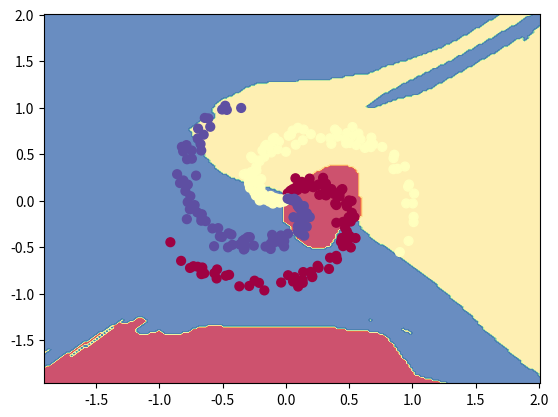

Here is the Python script that generated this plot:
import numpy as np
import matplotlib.pyplot as plt

# def nonlin(x, deriv=False):
#     if deriv:
#         return 1. * (x > 0)
#     else:
#         return x * (x > 0)

def nonlin(x, deriv=False):
    if (deriv == True):
        return x * (1.0 - x)

    return 1.0 / (1.0 + np.exp(-x))


np.random.seed(0)
N = 100  # number of points per class
f = 10  # feature 数量
D = 2  # dimensionality
K = 3  # number of classes
X = np.zeros((N * K, f))
y = np.zeros((N * K, 3), dtype='uint8')
# used for feature scaling
avgX = np.zeros((1, f))
maxX = np.zeros((1, f))

for j in range(K):
    ix = range(N * j, N * (j + 1))
    r = np.linspace(0.0, 1, N)  # radius
    t = np.linspace(j * 4, (j + 1) * 4, N) + np.random.randn(N) * 0.2  # theta
    xx = r * np.sin(t)
    yy = r * np.cos(t)

    X[ix] = np.c_[xx,
                  yy,
                  np.power(xx, 2),
                  np.power(yy, 2),
                  np.power(xx, 3),
                  np.power(yy, 3),
                np.power(xx, 4),
                np.power(yy, 4),
                np.power(xx, 5),
                np.power(yy, 5)]

    y[ix] = np.c_[j == 0, j == 1, j == 2]

avgX = X.mean(0)
maxX = X.max(0)

X = (X - avgX) / maxX

h = 100  # size of hidden layer
l = 3  # num of layer

W = [2 * np.random.randn(f, h) - 1]

for i in range(l - 3):
    W.append(2 * np.random.randn(h, h) - 1)

W.append(2 * np.random.randn(h, 3) - 1)

step_size = 0.00001
reg_step = 0.000000001

num_examples = X.shape[0]
for i in range(35050):
    a = [X]
    for j in range(l - 1):
        a.append(nonlin(np.dot(a[j], W[j])))

    d_y = a[l - 1] - y

    err = np.mean(np.abs(d_y))
    if (i % 100) == 0:
        print("Error:" + str(err))

    d_z = [nonlin(d_y, deriv=True)]
    for j in range(l - 2):
        d_z.insert(0, nonlin(d_z[0].dot(W[l - j - 2].T), deriv=True))

    for j in range(l - 1):
        W[j] -= step_size * a[j].T.dot(d_z[j])
        W[j] -= reg_step * W[j]

a = [X]
for j in range(l - 1):
    a.append(nonlin(np.dot(a[j], W[j])))

d_y = a[l - 1] - y
# if (i % 100) == 0:
print("Final Error:" + str(np.mean(np.abs(d_y))))

h = 0.02
x_min, x_max = X[:, 0].min() - 1, X[:, 0].max() + 1
y_min, y_max = X[:, 1].min() - 1, X[:, 1].max() + 1
xx, yy = np.meshgrid(np.arange(x_min, x_max, h),
                     np.arange(y_min, y_max, h))

xxr = xx.ravel()
yyr = yy.ravel()

a0 = np.c_[xxr,
          yyr,
          np.power(xxr, 2),
          np.power(yyr, 2),
            np.power(xxr, 3),
          np.power(yyr, 3),
            np.power(xxr, 4),
          np.power(yyr, 4),
            np.power(xxr, 5),
          np.power(yyr, 5)]


a0 = (a0 - avgX) / maxX

a = [a0]

for j in range(l - 1):
    a.append(nonlin(np.dot(a[j], W[j])))

Z = a[l - 1]
Z = np.argmax(Z, axis=1)
Z = Z.reshape(xx.shape)
fig = plt.figure()
plt.contourf(xx, yy, Z, cmap=plt.cm.Spectral, alpha=0.8)
plt.scatter(X[:, 0], X[:, 1], c=np.argmax(y, axis=1), s=40, cmap=plt.cm.Spectral)
plt.xlim(xx.min(), xx.max())
plt.ylim(yy.min(), yy.max())
plt.show()
